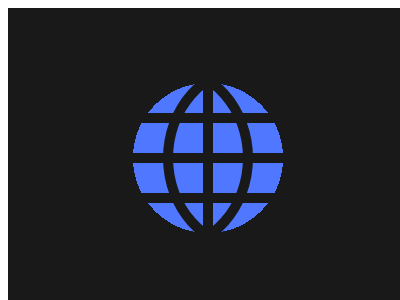

Recreate this image using only HTML and CSS.

<!-- file: 59.html -->
<!DOCTYPE html>
<html lang="en">
    <head>
        <meta charset="UTF-8" />
        <meta http-equiv="X-UA-Compatible" content="IE=edge" />
        <meta name="viewport" content="width=device-width, initial-scale=1.0" />
        <title>Document</title>
        <link rel="stylesheet" href="../base.css" />
        <style>
            div,
            *::before,
            *::after {
                content: '';
                position: absolute;
                inset: 0;
                margin: auto;
            }
            body {
                background: radial-gradient(circle, #4f77ff 75px, 0, #191919);
            }
            div {
                width: 150px;
                height: 150px;
                background: repeating-linear-gradient(
                        transparent 0 30px,
                        #191919 0 40px
                    ),
                    repeating-linear-gradient(
                        to right,
                        transparent 0 70px,
                        #191919 0 80px
                    );
            }
            div::before {
                width: 150px;
                height: 170px;
                border-radius: 50%;
                border: 10px solid #191919;
                left: -80px;
                -webkit-box-reflect: right -90px;
            }
        </style>
    </head>
    <body>
        <div></div>
    </body>
</html>


/* file: base.css */
html,
body {
    overflow: hidden;
}
html {
    width: 400px;
    height: 300px;
    background: #fff;
}
body {
    position: relative;
    width: 100%;
    height: 100%;
}
